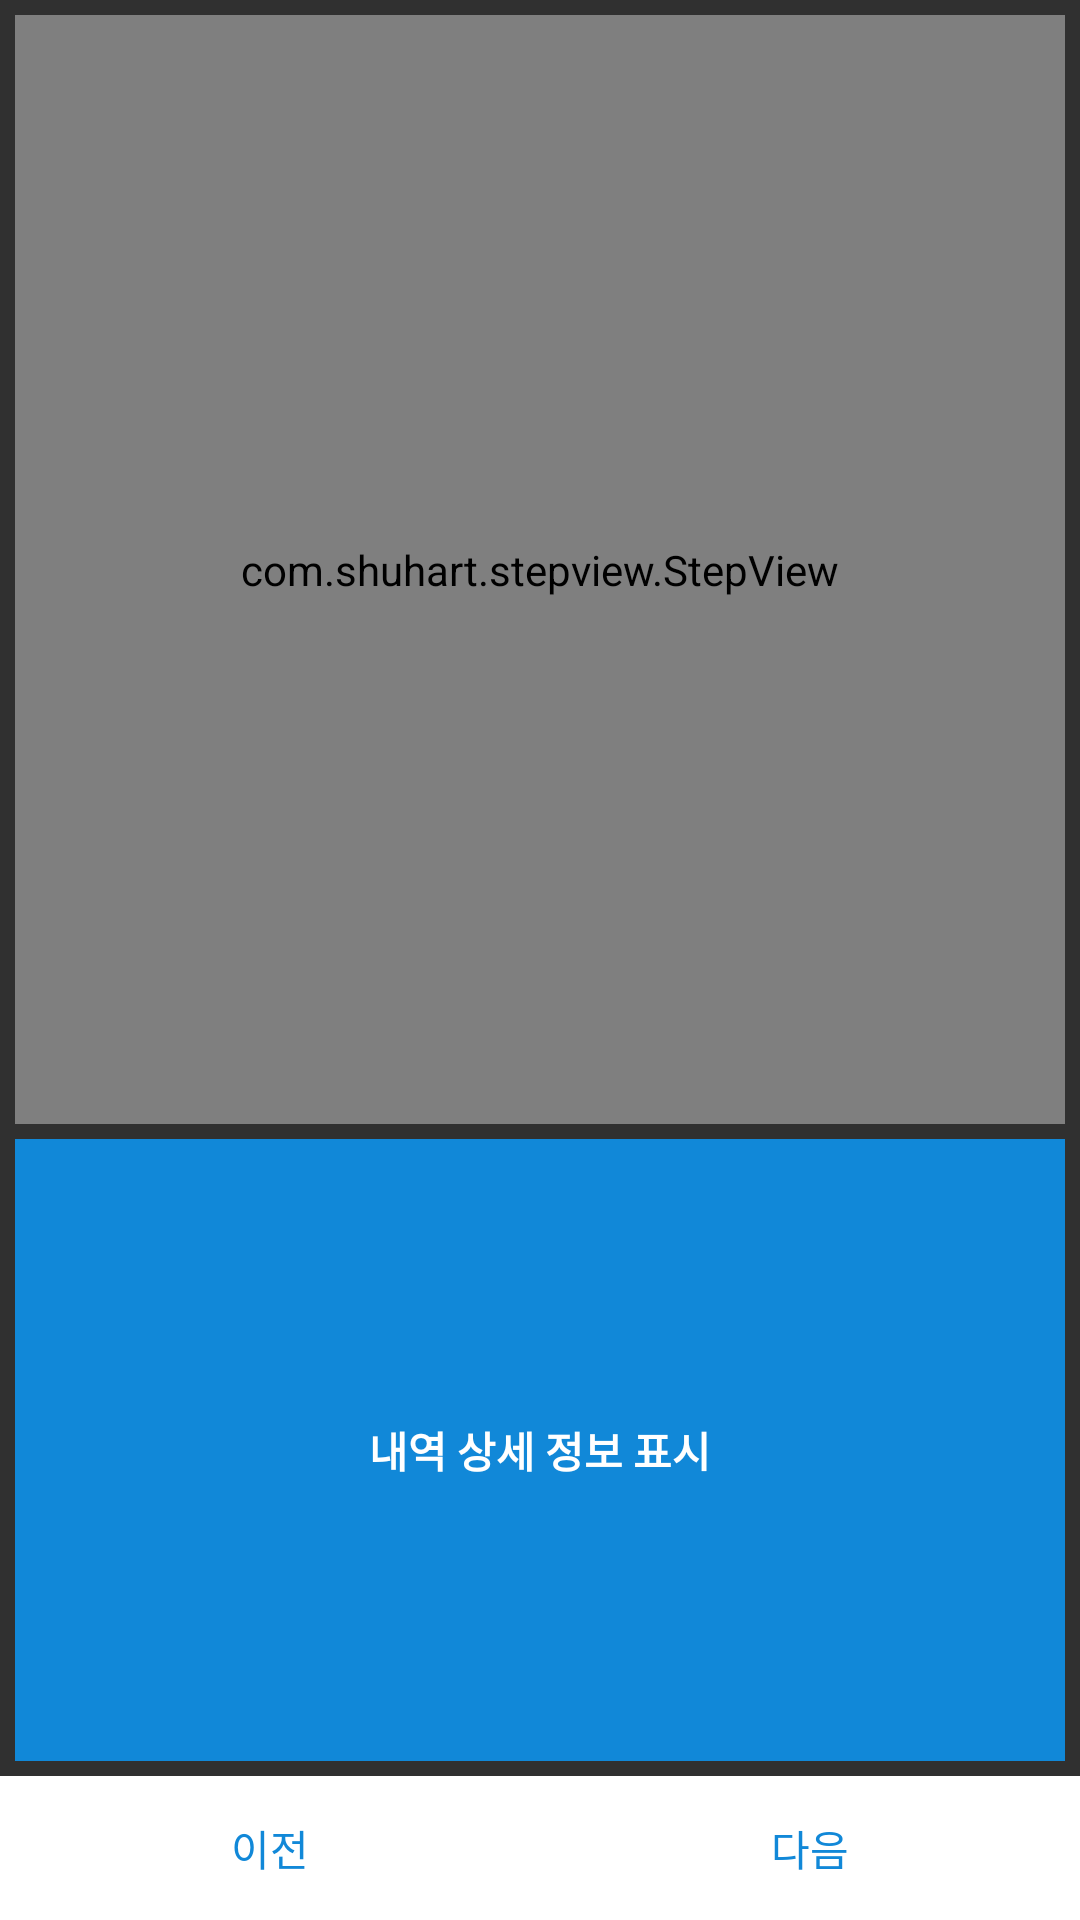

Android layout source for this screen:
<!-- AndroidManifest.xml: application theme Theme.AppCompat.NoActionBar -->
<!-- res/layout/check_history.xml -->
<?xml version="1.0" encoding="utf-8"?>
<LinearLayout xmlns:android="http://schemas.android.com/apk/res/android"
    android:layout_width="match_parent"
    android:layout_height="match_parent"
    xmlns:app="http://schemas.android.com/apk/res-auto"
    android:orientation="vertical"
    android:weightSum="10">


    <com.shuhart.stepview.StepView
        android:background="@color/defaultcolor"
        android:layout_marginEnd="5dp"
        android:layout_marginTop="5dp"
        android:layout_marginLeft="5dp"
        android:layout_marginRight="5dp"
        android:layout_marginStart="5dp"
        android:id="@+id/step_view"
        android:layout_width="match_parent"
        android:layout_height="wrap_content"
        android:layout_weight="6"
        android:padding="20dp"
        app:sv_stepLineWidth="3dp"
        app:layout_constraintLeft_toLeftOf="parent"
        app:layout_constraintRight_toRightOf="parent"
        app:sv_animationType="All"
        app:sv_stepPadding="12dp"
        app:sv_stepNumberTextSize="15sp"
        app:sv_steps="@array/steps" />

    <TextView
        android:id="@+id/detail_infor"
        android:layout_width="match_parent"
        android:layout_height="0dp"
        android:layout_margin="5dp"
        android:layout_weight="4"
        android:background="@color/defaultcolor"
        android:gravity="center"
        android:text="내역 상세 정보 표시"
        android:textColor="#FFF"
        android:textStyle="bold" />

    <LinearLayout
        android:layout_width="match_parent"
        android:layout_height="wrap_content"
        android:layout_weight="1"
        android:orientation="horizontal">
        <Button
            android:id="@+id/back"
            android:layout_width="match_parent"
            android:layout_height="wrap_content"
            android:layout_weight="1"
            android:text="이전"
            android:textColor="@color/defaultcolor"
            android:background="#FFF"
            app:layout_constraintLeft_toLeftOf="parent"
            app:layout_constraintRight_toRightOf="parent"
            app:layout_constraintTop_toBottomOf="@id/next" />
        <Button
            android:id="@+id/next"
            android:layout_width="match_parent"
            android:layout_height="wrap_content"
            android:layout_weight="1"
            android:text="다음"
            android:textColor="@color/defaultcolor"
            android:background="#FFF"
            app:layout_constraintLeft_toLeftOf="parent"
            app:layout_constraintRight_toRightOf="parent"
            app:layout_constraintTop_toBottomOf="@id/step_view" />

    </LinearLayout>

</LinearLayout>
<!-- resources referenced by this layout -->
<resources>
  <color name="defaultcolor">#1188D8</color>
    
      //Shimmer
</resources>
